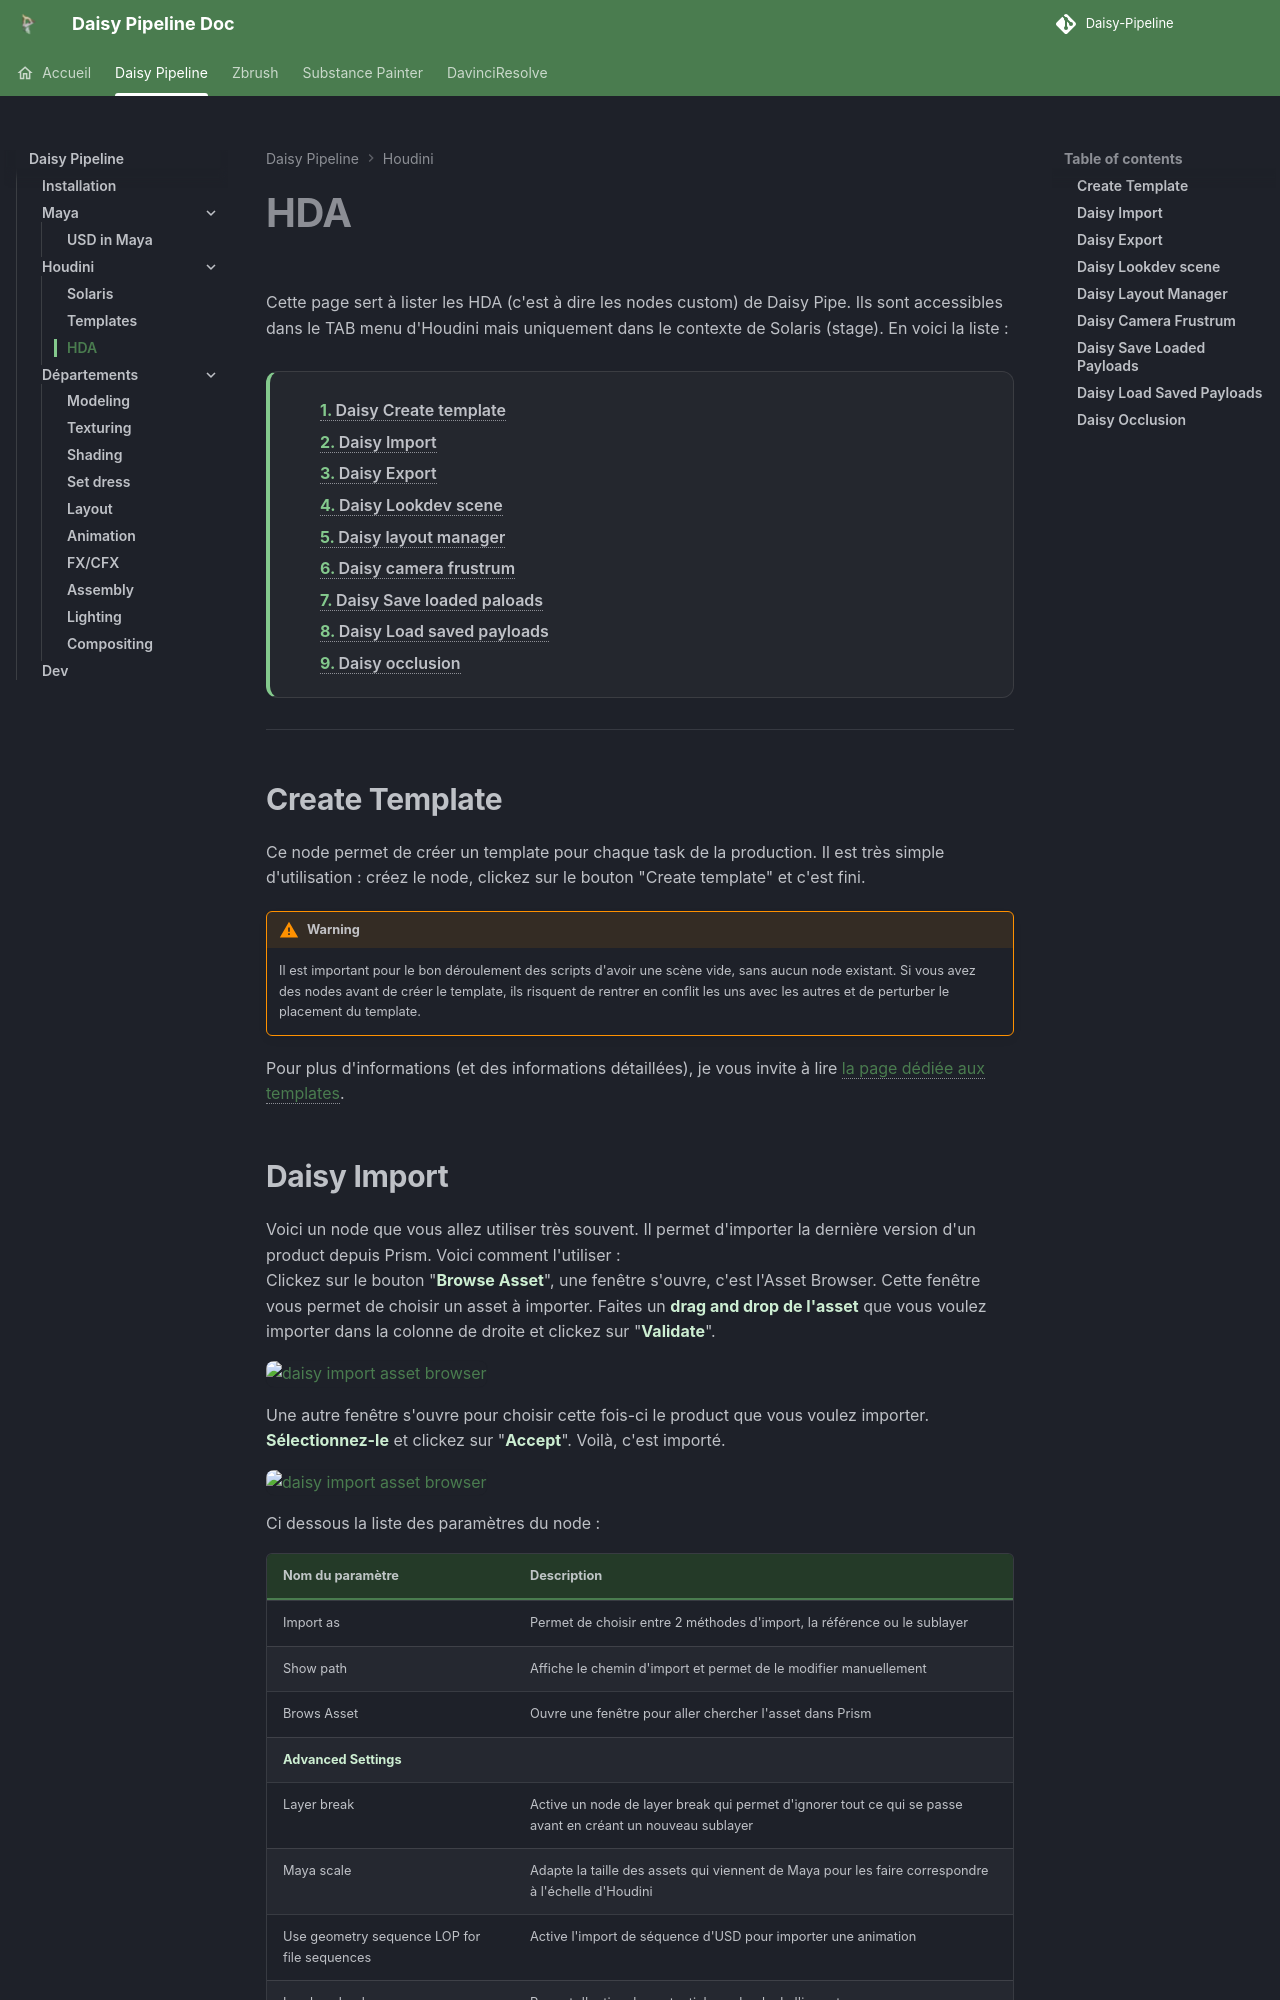

repository: PlomberieEsma/Daisy-Pipeline · page: daisy_pipe/houdini/hda/index.html · generator: jekyll

# HDA
[< page précédente](../houdini.md)<br>
Cette page sert à lister les HDA (c'est à dire les nodes custom) de Daisy Pipe. Ils sont accessibles dans le TAB menu d'Houdini mais uniquement dans le contexte de Solaris (stage). En voici la liste :

- [Create template](#create-template)
- [Daisy Import](#daisy-import)
- [Daisy Export](#daisy-export)
- [Lookdev scene](#lookdev-scene)
- [Daisy layout manager](#daisy-layout-manager)
- [Daisy camera frustrum](#daisy-camera-frustrum)
- [Save loaded paloads](#save-loaded-payloads)
- [Load saved payloads](#load-saved-payloads)

***

## Create template
Ce node permet de créer un template pour chaque task de la production. Il est très simple d'utilisation : créez le node, clickez sur le bouton "Create template" et c'est fini.

><img src="../../src/warning_yellow.png" width=50em><br>
> Il est important pour le bon déroulement des scripts d'avoir une scène vide, sans aucun node existant. Si vous avez des nodes avant de créer le template, ils risquent de rentrer en conflit les uns avec les autres et de perturber le placement du template.
